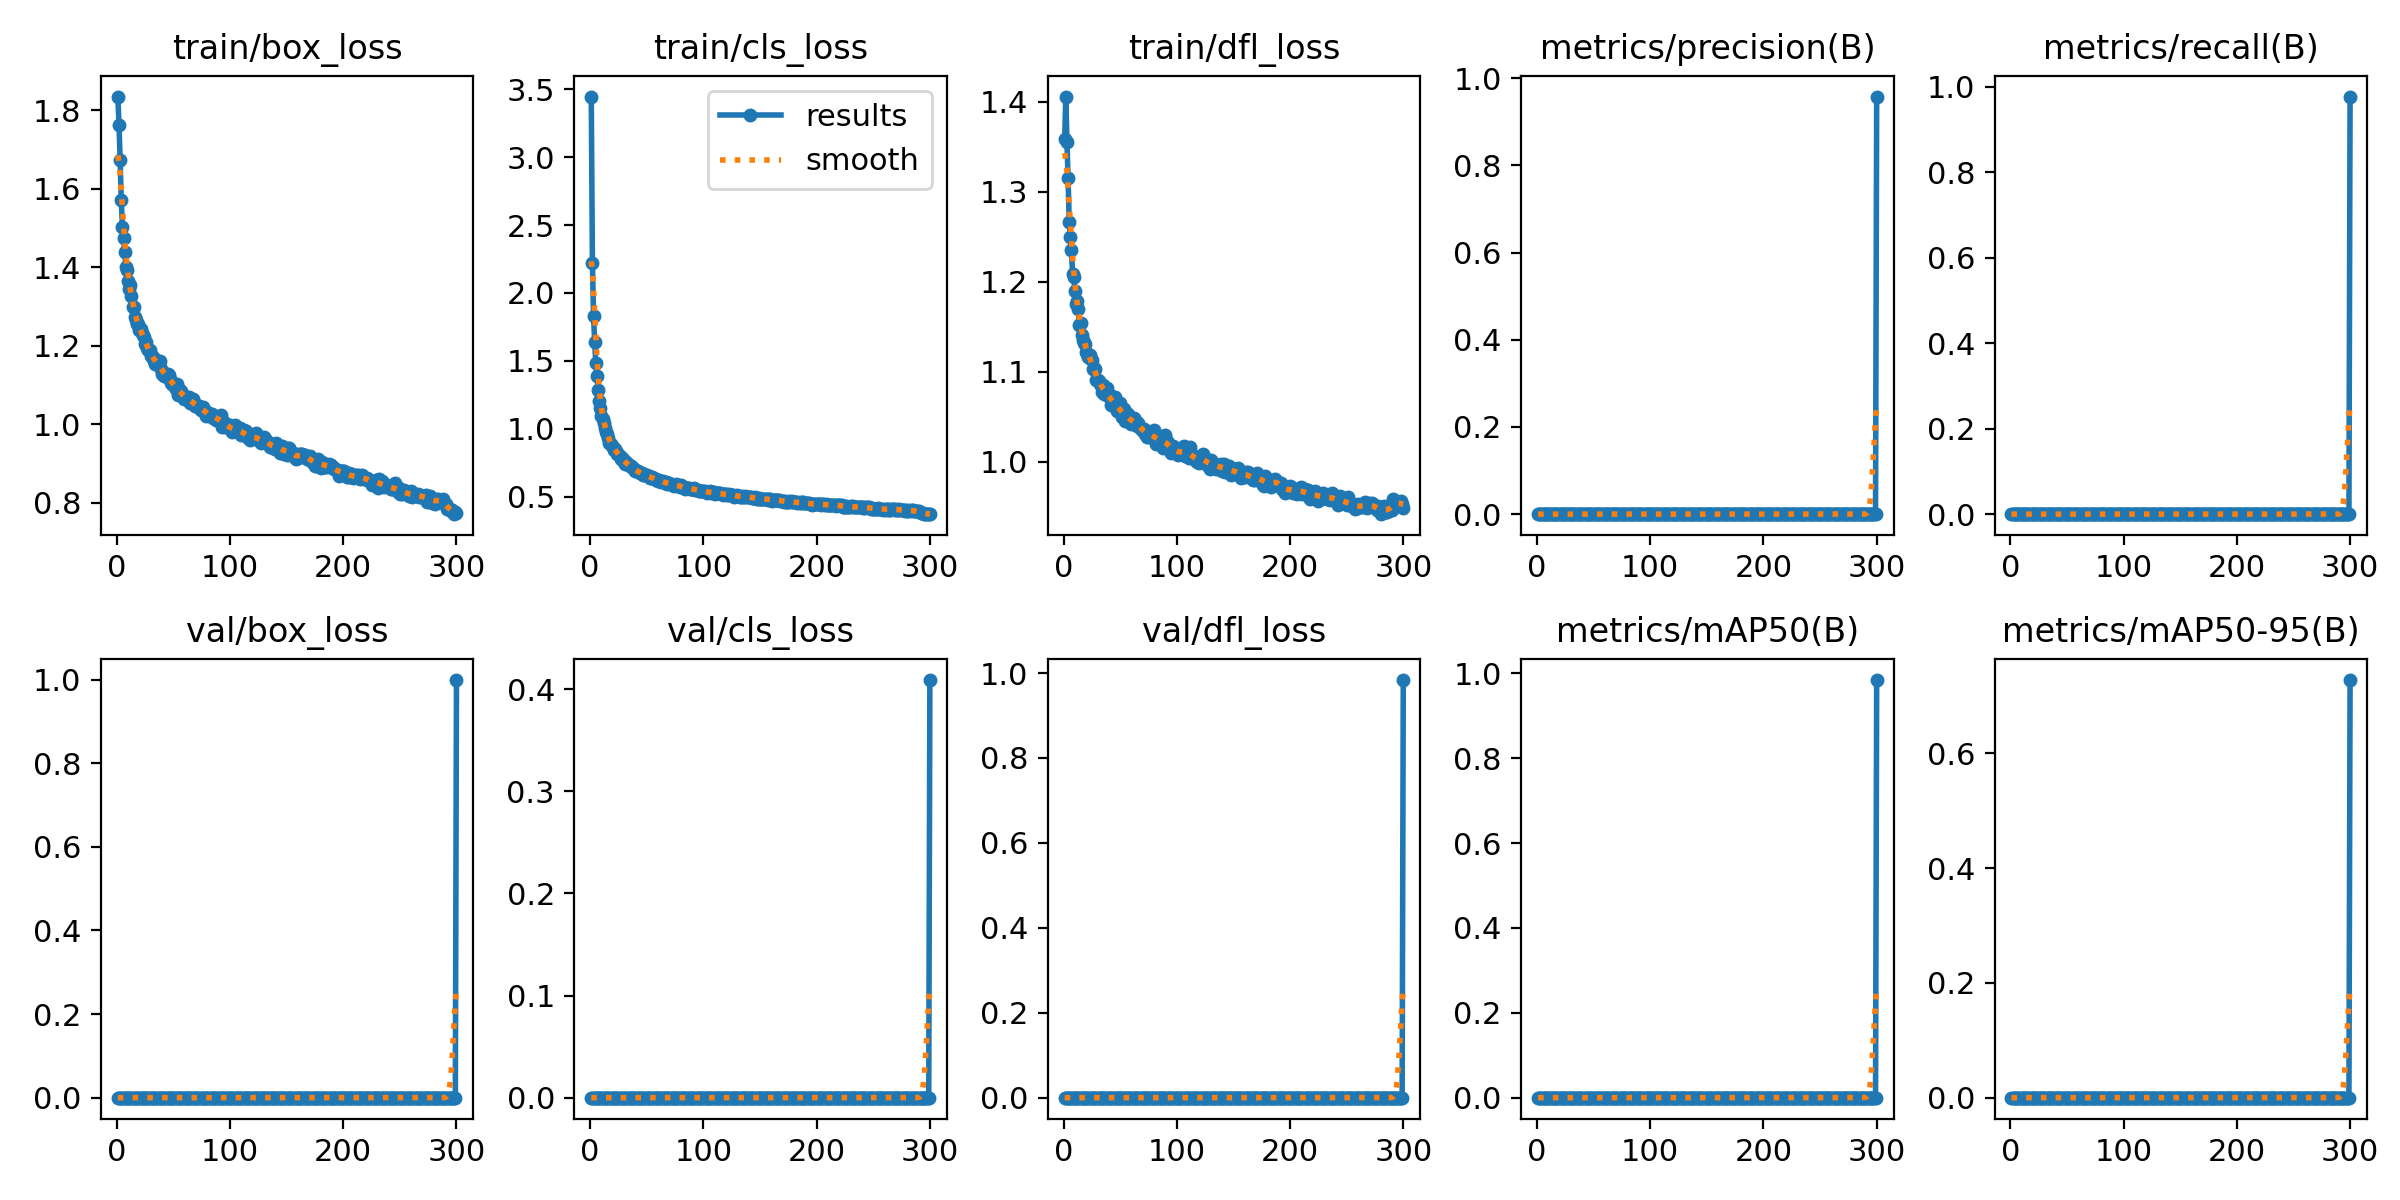

The data file committed next to this chart (first rows):
epoch, train/box_loss, train/cls_loss, train/dfl_loss, metrics/precision(B), metrics/recall(B), metrics/mAP50(B), metrics/mAP50-95(B), val/box_loss, val/cls_loss, val/dfl_loss, lr/pg0, lr/pg1, lr/pg2
1, 1.835, 3.447, 1.359, 0, 0, 0, 0, 0, 0, 0, 0.07009, 0.003324, 0.003324
2, 1.763, 2.223, 1.406, 0, 0, 0, 0, 0, 0, 0, 0.04006, 0.006635, 0.006635
3, 1.674, 1.83, 1.355, 0, 0, 0, 0, 0, 0, 0, 0.01002, 0.009924, 0.009924
4, 1.571, 1.642, 1.315, 0, 0, 0, 0, 0, 0, 0, 0.009901, 0.009901, 0.009901
5, 1.503, 1.484, 1.267, 0, 0, 0, 0, 0, 0, 0, 0.009901, 0.009901, 0.009901
6, 1.474, 1.388, 1.25, 0, 0, 0, 0, 0, 0, 0, 0.009868, 0.009868, 0.009868
7, 1.44, 1.287, 1.235, 0, 0, 0, 0, 0, 0, 0, 0.009835, 0.009835, 0.009835
8, 1.399, 1.207, 1.208, 0, 0, 0, 0, 0, 0, 0, 0.009802, 0.009802, 0.009802
9, 1.392, 1.149, 1.206, 0, 0, 0, 0, 0, 0, 0, 0.009769, 0.009769, 0.009769
10, 1.364, 1.093, 1.19, 0, 0, 0, 0, 0, 0, 0, 0.009736, 0.009736, 0.009736
11, 1.345, 1.074, 1.175, 0, 0, 0, 0, 0, 0, 0, 0.009703, 0.009703, 0.009703
12, 1.354, 1.042, 1.179, 0, 0, 0, 0, 0, 0, 0, 0.00967, 0.00967, 0.00967
13, 1.327, 1.003, 1.169, 0, 0, 0, 0, 0, 0, 0, 0.009637, 0.009637, 0.009637
14, 1.299, 0.978, 1.152, 0, 0, 0, 0, 0, 0, 0, 0.009604, 0.009604, 0.009604
15, 1.298, 0.9605, 1.154, 0, 0, 0, 0, 0, 0, 0, 0.009571, 0.009571, 0.009571
16, 1.274, 0.9323, 1.141, 0, 0, 0, 0, 0, 0, 0, 0.009538, 0.009538, 0.009538
17, 1.266, 0.8923, 1.136, 0, 0, 0, 0, 0, 0, 0, 0.009505, 0.009505, 0.009505
18, 1.254, 0.8866, 1.131, 0, 0, 0, 0, 0, 0, 0, 0.009472, 0.009472, 0.009472
19, 1.254, 0.8741, 1.131, 0, 0, 0, 0, 0, 0, 0, 0.009439, 0.009439, 0.009439
20, 1.24, 0.8631, 1.122, 0, 0, 0, 0, 0, 0, 0, 0.009406, 0.009406, 0.009406
21, 1.242, 0.8445, 1.12, 0, 0, 0, 0, 0, 0, 0, 0.009373, 0.009373, 0.009373
22, 1.232, 0.8522, 1.117, 0, 0, 0, 0, 0, 0, 0, 0.00934, 0.00934, 0.00934
23, 1.227, 0.8359, 1.119, 0, 0, 0, 0, 0, 0, 0, 0.009307, 0.009307, 0.009307
24, 1.223, 0.8166, 1.114, 0, 0, 0, 0, 0, 0, 0, 0.009274, 0.009274, 0.009274
25, 1.204, 0.8126, 1.113, 0, 0, 0, 0, 0, 0, 0, 0.009241, 0.009241, 0.009241
26, 1.208, 0.7975, 1.103, 0, 0, 0, 0, 0, 0, 0, 0.009208, 0.009208, 0.009208
27, 1.193, 0.7793, 1.104, 0, 0, 0, 0, 0, 0, 0, 0.009175, 0.009175, 0.009175
28, 1.19, 0.787, 1.103, 0, 0, 0, 0, 0, 0, 0, 0.009142, 0.009142, 0.009142
29, 1.189, 0.7763, 1.09, 0, 0, 0, 0, 0, 0, 0, 0.009109, 0.009109, 0.009109
30, 1.172, 0.7515, 1.091, 0, 0, 0, 0, 0, 0, 0, 0.009076, 0.009076, 0.009076
31, 1.173, 0.7401, 1.089, 0, 0, 0, 0, 0, 0, 0, 0.009043, 0.009043, 0.009043
32, 1.17, 0.7536, 1.086, 0, 0, 0, 0, 0, 0, 0, 0.00901, 0.00901, 0.00901
33, 1.161, 0.7431, 1.085, 0, 0, 0, 0, 0, 0, 0, 0.008977, 0.008977, 0.008977
34, 1.152, 0.7338, 1.077, 0, 0, 0, 0, 0, 0, 0, 0.008944, 0.008944, 0.008944
35, 1.162, 0.7215, 1.085, 0, 0, 0, 0, 0, 0, 0, 0.008911, 0.008911, 0.008911
36, 1.154, 0.7232, 1.075, 0, 0, 0, 0, 0, 0, 0, 0.008878, 0.008878, 0.008878
37, 1.151, 0.7192, 1.077, 0, 0, 0, 0, 0, 0, 0, 0.008845, 0.008845, 0.008845
38, 1.16, 0.7069, 1.082, 0, 0, 0, 0, 0, 0, 0, 0.008812, 0.008812, 0.008812
39, 1.141, 0.7014, 1.073, 0, 0, 0, 0, 0, 0, 0, 0.008779, 0.008779, 0.008779
40, 1.127, 0.6891, 1.074, 0, 0, 0, 0, 0, 0, 0, 0.008746, 0.008746, 0.008746
41, 1.133, 0.6919, 1.073, 0, 0, 0, 0, 0, 0, 0, 0.008713, 0.008713, 0.008713
42, 1.124, 0.6865, 1.062, 0, 0, 0, 0, 0, 0, 0, 0.00868, 0.00868, 0.00868
43, 1.126, 0.6782, 1.067, 0, 0, 0, 0, 0, 0, 0, 0.008647, 0.008647, 0.008647
44, 1.119, 0.6754, 1.064, 0, 0, 0, 0, 0, 0, 0, 0.008614, 0.008614, 0.008614
45, 1.127, 0.6736, 1.071, 0, 0, 0, 0, 0, 0, 0, 0.008581, 0.008581, 0.008581
46, 1.124, 0.6711, 1.064, 0, 0, 0, 0, 0, 0, 0, 0.008548, 0.008548, 0.008548
47, 1.113, 0.6601, 1.056, 0, 0, 0, 0, 0, 0, 0, 0.008515, 0.008515, 0.008515
48, 1.105, 0.6604, 1.059, 0, 0, 0, 0, 0, 0, 0, 0.008482, 0.008482, 0.008482
49, 1.103, 0.661, 1.058, 0, 0, 0, 0, 0, 0, 0, 0.008449, 0.008449, 0.008449
50, 1.1, 0.659, 1.066, 0, 0, 0, 0, 0, 0, 0, 0.008416, 0.008416, 0.008416
51, 1.1, 0.6493, 1.054, 0, 0, 0, 0, 0, 0, 0, 0.008383, 0.008383, 0.008383
52, 1.09, 0.6481, 1.05, 0, 0, 0, 0, 0, 0, 0, 0.00835, 0.00835, 0.00835
53, 1.101, 0.6394, 1.058, 0, 0, 0, 0, 0, 0, 0, 0.008317, 0.008317, 0.008317
54, 1.075, 0.6357, 1.045, 0, 0, 0, 0, 0, 0, 0, 0.008284, 0.008284, 0.008284
55, 1.089, 0.6425, 1.053, 0, 0, 0, 0, 0, 0, 0, 0.008251, 0.008251, 0.008251
56, 1.083, 0.6372, 1.046, 0, 0, 0, 0, 0, 0, 0, 0.008218, 0.008218, 0.008218
57, 1.085, 0.6321, 1.053, 0, 0, 0, 0, 0, 0, 0, 0.008185, 0.008185, 0.008185
58, 1.077, 0.6236, 1.049, 0, 0, 0, 0, 0, 0, 0, 0.008152, 0.008152, 0.008152
59, 1.063, 0.6211, 1.044, 0, 0, 0, 0, 0, 0, 0, 0.008119, 0.008119, 0.008119
60, 1.069, 0.6154, 1.042, 0, 0, 0, 0, 0, 0, 0, 0.008086, 0.008086, 0.008086
... 240 more rows
